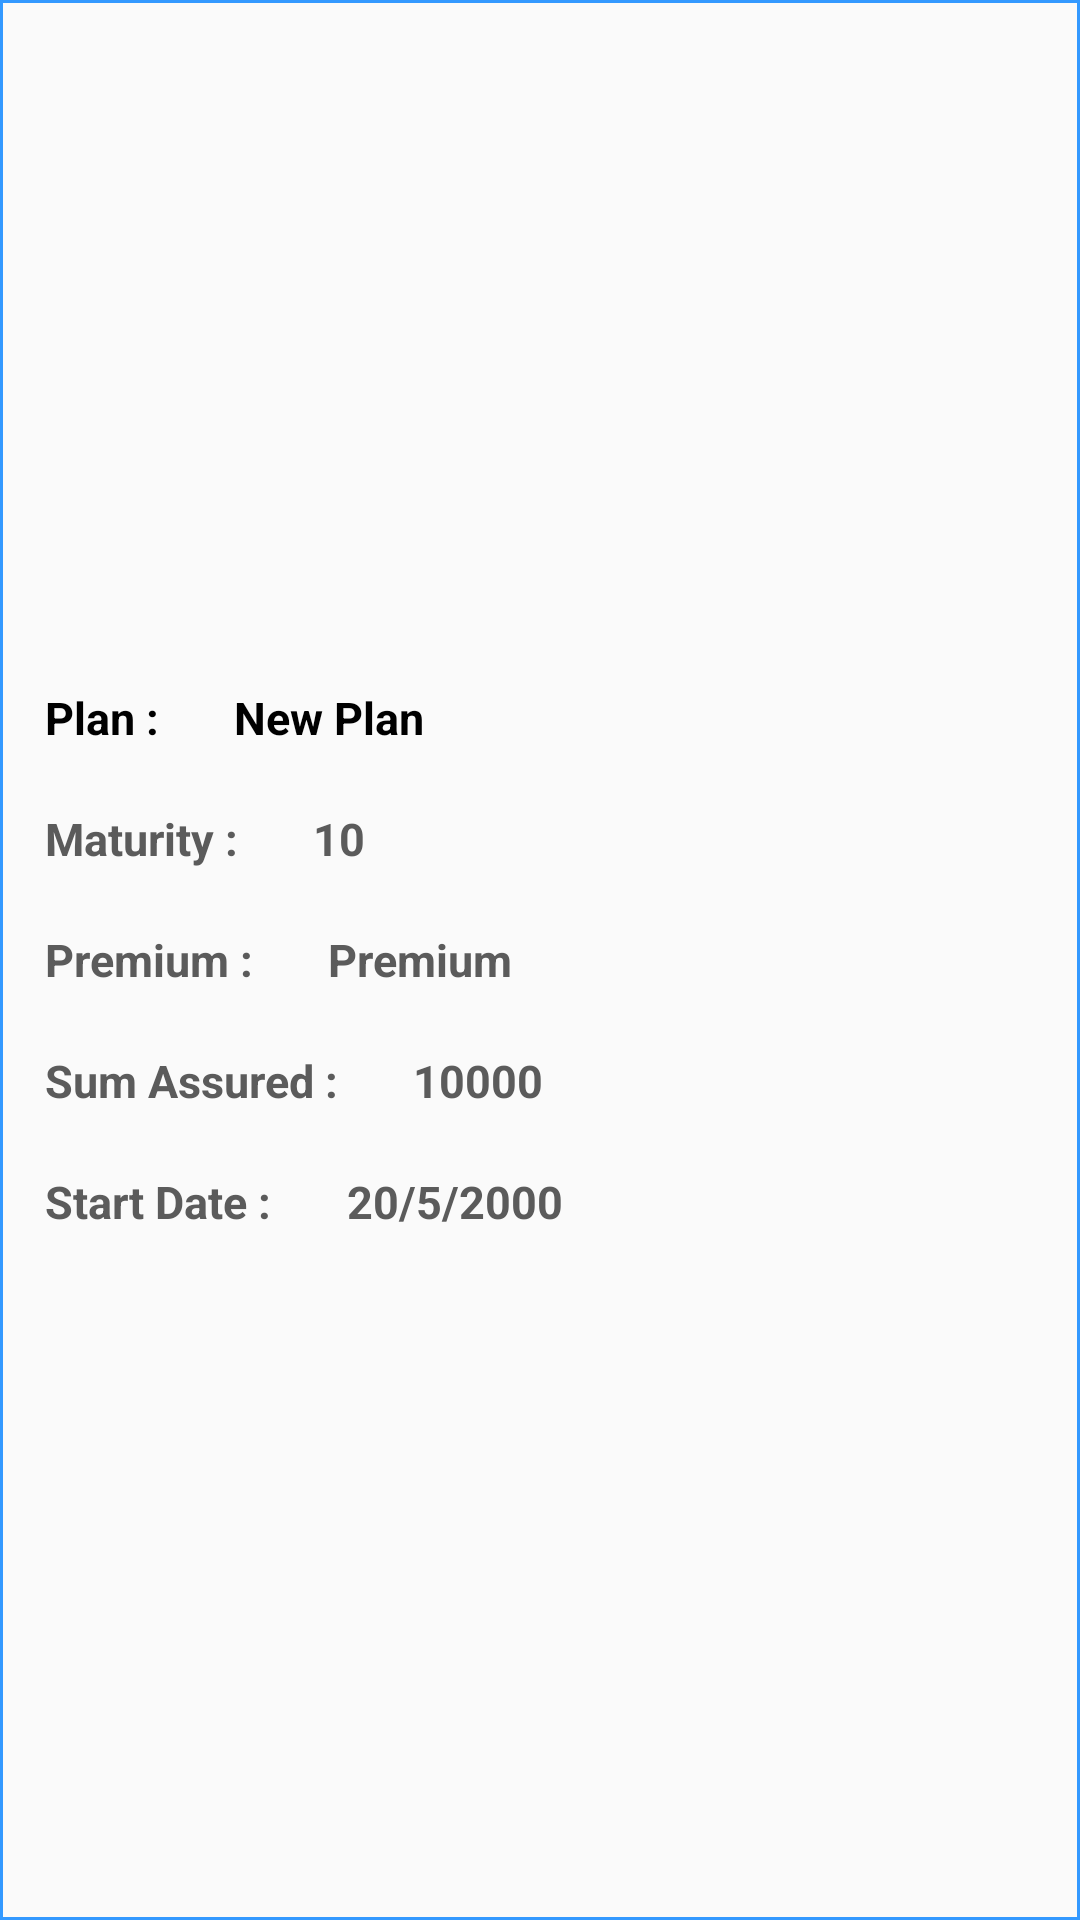

Here is an Android app screen rendered from its layout file. Give the layout XML and the strings, colors and styles it references.
<!-- AndroidManifest.xml: application theme AppTheme -->
<!-- res/layout/customer_plan_recycle.xml -->
<?xml version="1.0" encoding="utf-8"?>
<LinearLayout android:layout_width="match_parent"
    android:layout_height="wrap_content"
    android:gravity="center_vertical"
    android:orientation="vertical"
    android:padding="5dp"
    android:layout_margin="5dp"
    android:background="@drawable/primarycolorborder"
    xmlns:android="http://schemas.android.com/apk/res/android">


<LinearLayout
    android:layout_width="match_parent"
    android:layout_height="wrap_content"
    android:layout_margin="5dp"
    android:padding="5dp"
    android:gravity="center_vertical"
    android:orientation="horizontal"
    >
    <TextView
        android:layout_width="wrap_content"
        android:layout_height="wrap_content"
        android:text="Plan :"
        android:textSize="15dp"
        android:textColor="@color/black"
        android:textStyle="bold"
        />
    <TextView
        android:id="@+id/cd_plan_name"
        android:layout_width="wrap_content"
        android:layout_height="wrap_content"
        android:text="New Plan "
        android:textSize="15dp"
        android:layout_marginLeft="25dp"
        android:textColor="@color/black"
        android:textStyle="bold"
        />
</LinearLayout>
    <LinearLayout
        android:layout_width="match_parent"
        android:layout_height="wrap_content"
        android:layout_margin="5dp"
        android:padding="5dp"
        android:gravity="center_vertical"
        android:orientation="horizontal"
        >
        <TextView
            android:layout_width="wrap_content"
            android:layout_height="wrap_content"
            android:text="Maturity :"
            android:textSize="15dp"
            android:textColor="@color/gray"
            android:textStyle="bold"
            />
        <TextView
            android:id="@+id/cd_maturity"
            android:layout_width="wrap_content"
            android:layout_height="wrap_content"
            android:text="10"
            android:textSize="15dp"
            android:layout_marginLeft="25dp"
            android:textColor="@color/gray"
            android:textStyle="bold"
            />
    </LinearLayout>
    <LinearLayout
        android:layout_width="match_parent"
        android:layout_height="wrap_content"
        android:layout_margin="5dp"
        android:padding="5dp"
        android:gravity="center_vertical"
        android:orientation="horizontal"
        >
        <TextView
            android:layout_width="wrap_content"
            android:layout_height="wrap_content"
            android:text="Premium :"
            android:textSize="15dp"
            android:textColor="@color/gray"
            android:textStyle="bold"
            />
        <TextView
            android:id="@+id/cd_premium"
            android:layout_width="wrap_content"
            android:layout_height="wrap_content"
            android:text="Premium"
            android:textSize="15dp"
            android:layout_marginLeft="25dp"
            android:textColor="@color/gray"
            android:textStyle="bold"
            />
    </LinearLayout>
    <LinearLayout
        android:layout_width="match_parent"
        android:layout_height="wrap_content"
        android:layout_margin="5dp"
        android:padding="5dp"
        android:gravity="center_vertical"
        android:orientation="horizontal"
        >
        <TextView
            android:layout_width="wrap_content"
            android:layout_height="wrap_content"
            android:text="Sum Assured :"
            android:textSize="15dp"
            android:textColor="@color/gray"
            android:textStyle="bold"
            />
        <TextView
            android:id="@+id/cd_sum_assure"
            android:layout_width="wrap_content"
            android:layout_height="wrap_content"
            android:text="10000"
            android:textSize="15dp"
            android:layout_marginLeft="25dp"
            android:textColor="@color/gray"
            android:textStyle="bold"
            />
    </LinearLayout>
    <LinearLayout
        android:layout_width="match_parent"
        android:layout_height="wrap_content"
        android:layout_margin="5dp"
        android:padding="5dp"
        android:gravity="center_vertical"
        android:orientation="horizontal"
        >
        <TextView
            android:layout_width="wrap_content"
            android:layout_height="wrap_content"
            android:text="Start Date :"
            android:textSize="15dp"
            android:textColor="@color/gray"
            android:textStyle="bold"
            />
        <TextView
            android:id="@+id/cd_date"
            android:layout_width="wrap_content"
            android:layout_height="wrap_content"
            android:text="20/5/2000 "
            android:textSize="15dp"
            android:layout_marginLeft="25dp"
            android:textColor="@color/gray"
            android:textStyle="bold"
            />
    </LinearLayout>


</LinearLayout>
<!-- resources referenced by this layout -->
<resources>
  <color name="black">#000000</color>
  <color name="gray">#5b5b5b</color>
  <!-- drawable primarycolorborder (drawable) -->
  <?xml version="1.0" encoding="utf-8"?>
  <selector xmlns:android="http://schemas.android.com/apk/res/android">
      <item>
          <shape>
  
  
              <stroke android:width="1dp"
                  android:color="@color/colorPrimary"/>
  
  
  
  
          </shape>
      </item>
  
  </selector>
  <style name="AppTheme" parent="Theme.AppCompat.Light.NoActionBar">
          
          <item name="colorPrimary">@color/colorPrimary</item>
          <item name="colorPrimaryDark">@color/colorPrimaryDark</item>
          <item name="colorAccent">@color/colorAccent</item>
      </style>
  <color name="colorPrimary">#3399ff</color>
  <color name="colorPrimaryDark">#3399ff</color>
  <color name="colorAccent">#FF4081</color>
</resources>
